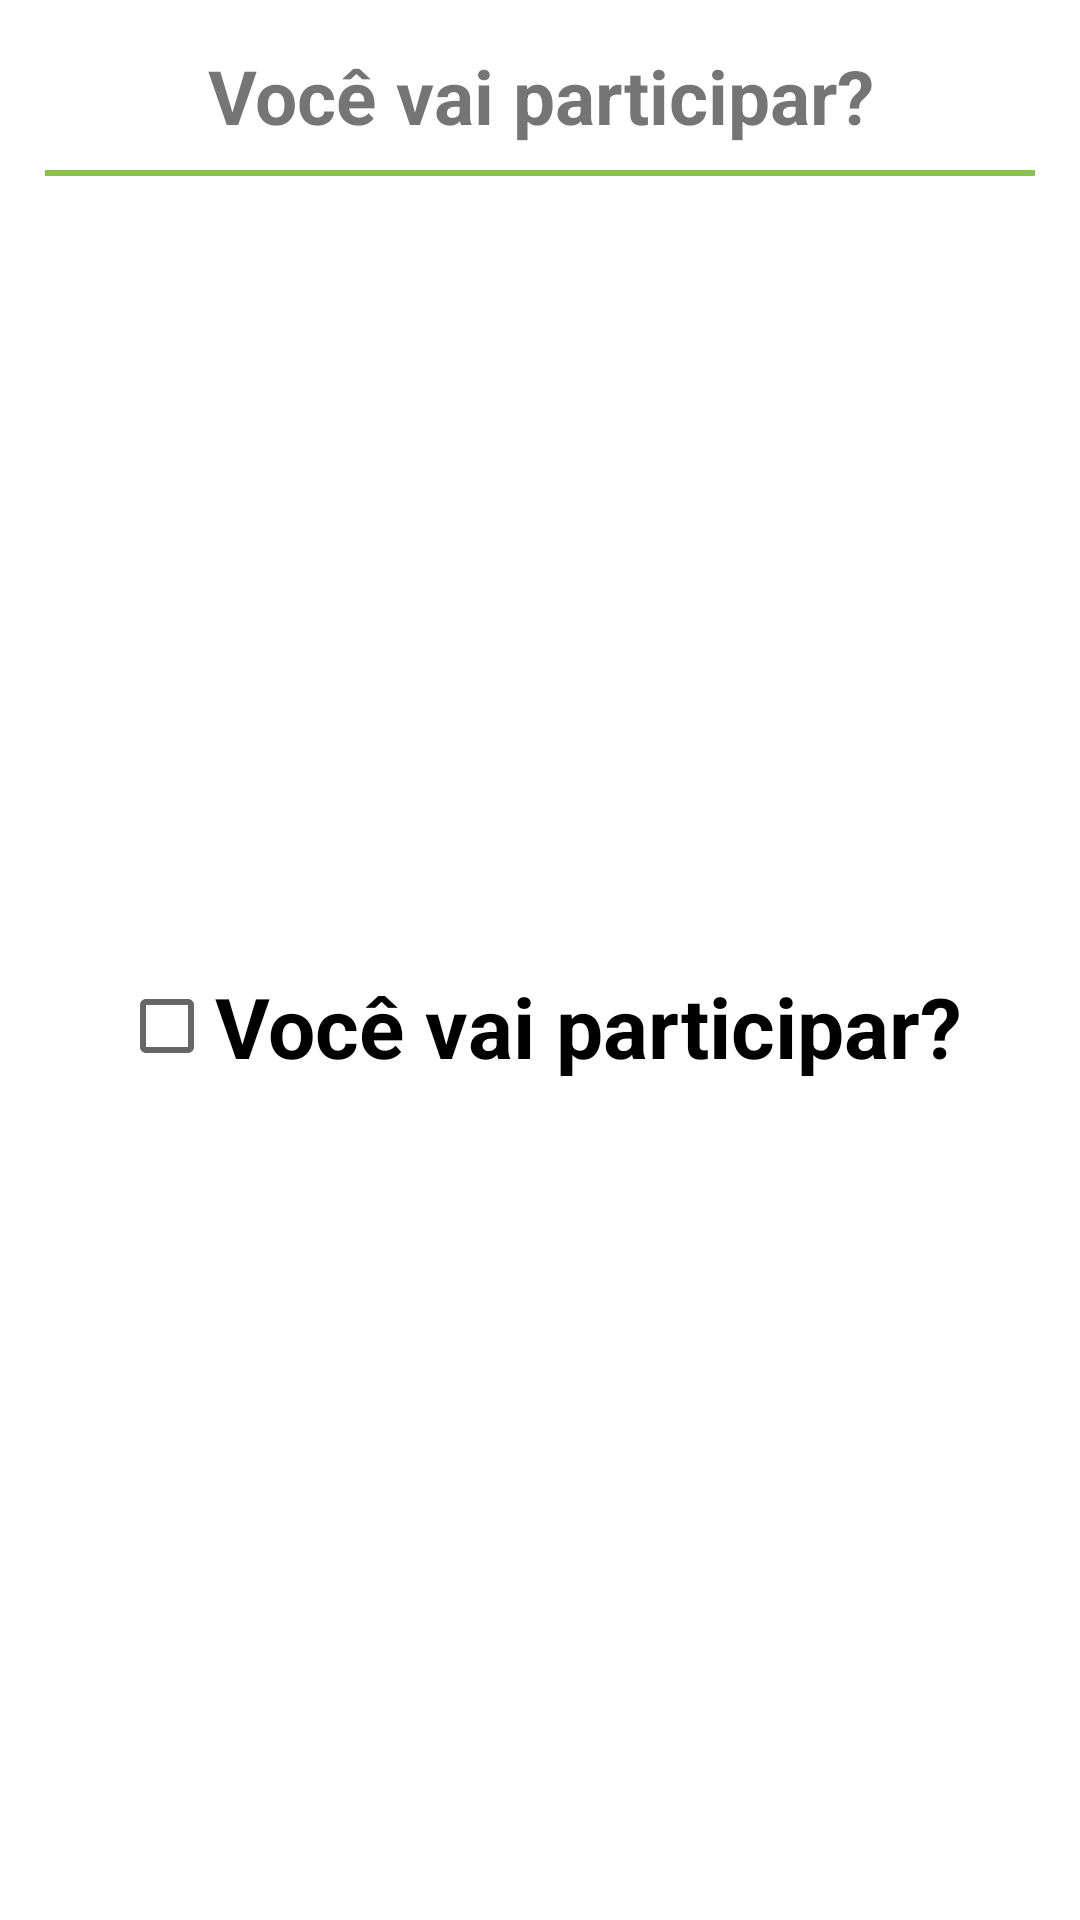

Reconstruct the res/layout file that produces this screen, plus the resources it refers to.
<!-- AndroidManifest.xml: application theme Theme.FestaFimDeAno -->
<!-- res/layout/activity_details.xml -->
<?xml version="1.0" encoding="utf-8"?>
<androidx.constraintlayout.widget.ConstraintLayout xmlns:android="http://schemas.android.com/apk/res/android"
    xmlns:app="http://schemas.android.com/apk/res-auto"
    xmlns:tools="http://schemas.android.com/tools"
    android:layout_width="match_parent"
    android:layout_height="match_parent"
    android:background="@drawable/background"
    android:padding="15dp"
    tools:context=".views.DetailsActivity">

    <TextView
        android:id="@+id/txt_title"
        android:layout_width="match_parent"
        android:layout_height="wrap_content"
        android:gravity="center"
        android:text="@string/voce_vai_participar"
        android:textSize="25sp"
        android:textStyle="bold"
        app:layout_constraintRight_toRightOf="parent"
        app:layout_constraintStart_toStartOf="parent"
        app:layout_constraintTop_toTopOf="parent" />


    <TextView
        android:id="@+id/textView"
        android:layout_width="match_parent"
        android:layout_height="2dp"
        android:layout_marginTop="8dp"
        android:background="@color/colorAccent"
        app:layout_constraintTop_toBottomOf="@+id/txt_title"
        tools:layout_editor_absoluteX="0dp" />

    <CheckBox
        android:id="@+id/check_participate"
        android:layout_width="wrap_content"
        android:layout_height="wrap_content"
        android:gravity="center"
        android:text="@string/voce_vai_participar"
        android:textSize="28sp"
        android:textStyle="bold"
        app:layout_constraintBottom_toBottomOf="parent"
        app:layout_constraintEnd_toEndOf="@+id/textView"
        app:layout_constraintStart_toStartOf="@+id/textView"
        app:layout_constraintTop_toBottomOf="@+id/textView" />


</androidx.constraintlayout.widget.ConstraintLayout>
<!-- resources referenced by this layout -->
<resources>
  <color name="colorAccent"> #8BC34A </color>
  <string name="voce_vai_participar">Você vai participar?</string>
  <style name="Theme.FestaFimDeAno" parent="Theme.MaterialComponents.DayNight.DarkActionBar">
          
          <item name="colorPrimary">@color/purple_500</item>
          <item name="colorPrimaryVariant">@color/purple_700</item>
          <item name="colorOnPrimary">@color/white</item>
          
          <item name="colorSecondary">@color/teal_200</item>
          <item name="colorSecondaryVariant">@color/teal_700</item>
          <item name="colorOnSecondary">@color/black</item>
          
          <item name="android:statusBarColor" tools:targetApi="l">?attr/colorPrimaryVariant</item>
          
      </style>
  <color name="purple_500">#FF6200EE</color>
  <color name="purple_700">#FF3700B3</color>
  <color name="white">#FFFFFFFF</color>
  <color name="teal_200">#FF03DAC5</color>
  <color name="teal_700">#FF018786</color>
  <color name="black">#FF000000</color>
</resources>
